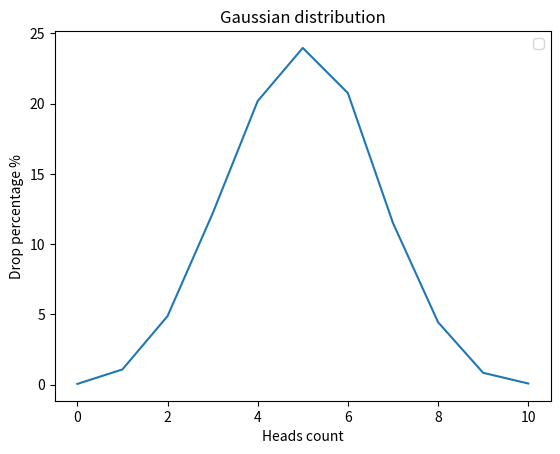

Write the Python code that produced this figure.
import random
import matplotlib.pyplot as plt
import numpy as np


def flip_coin(trials=10000, flips_per_trial=10) -> dict:
    # here we initialize the dict with keys from 0 to 10 with all values
    # equal to 0, this considered as a initial state of the dict, and we
    # will add the values every single iteration up to 10000
    flip_dict = {i: 0 for i in range(flips_per_trial + 1)}

    # we make general loop with 10000 iterations and every iteration
    # we count how many heads we have if we flip our coin 10 times
    for _ in range(trials):
        # here we put
        heads_count = 0
        for i in range(flips_per_trial):
            heads_count += random.choice([0, 1])
            # here we add by the key we get in a single iteration one point

        flip_dict[heads_count] += 1

    flip_dict = {key: round(value / trials * 100, 2) for key, value in flip_dict.items()}
    return flip_dict


def draw_gaussian_distribution_graph(flip_dict) -> None:
    xpoints = np.array(list(flip_dict.keys()))
    ypoints = np.array(list(flip_dict.values()))

    plt.plot(xpoints, ypoints)
    plt.title("Gaussian distribution")
    plt.xlabel("Heads count")
    plt.ylabel("Drop percentage %")
    plt.legend()
    plt.show()


result_dict = flip_coin()
draw_gaussian_distribution_graph(result_dict)
